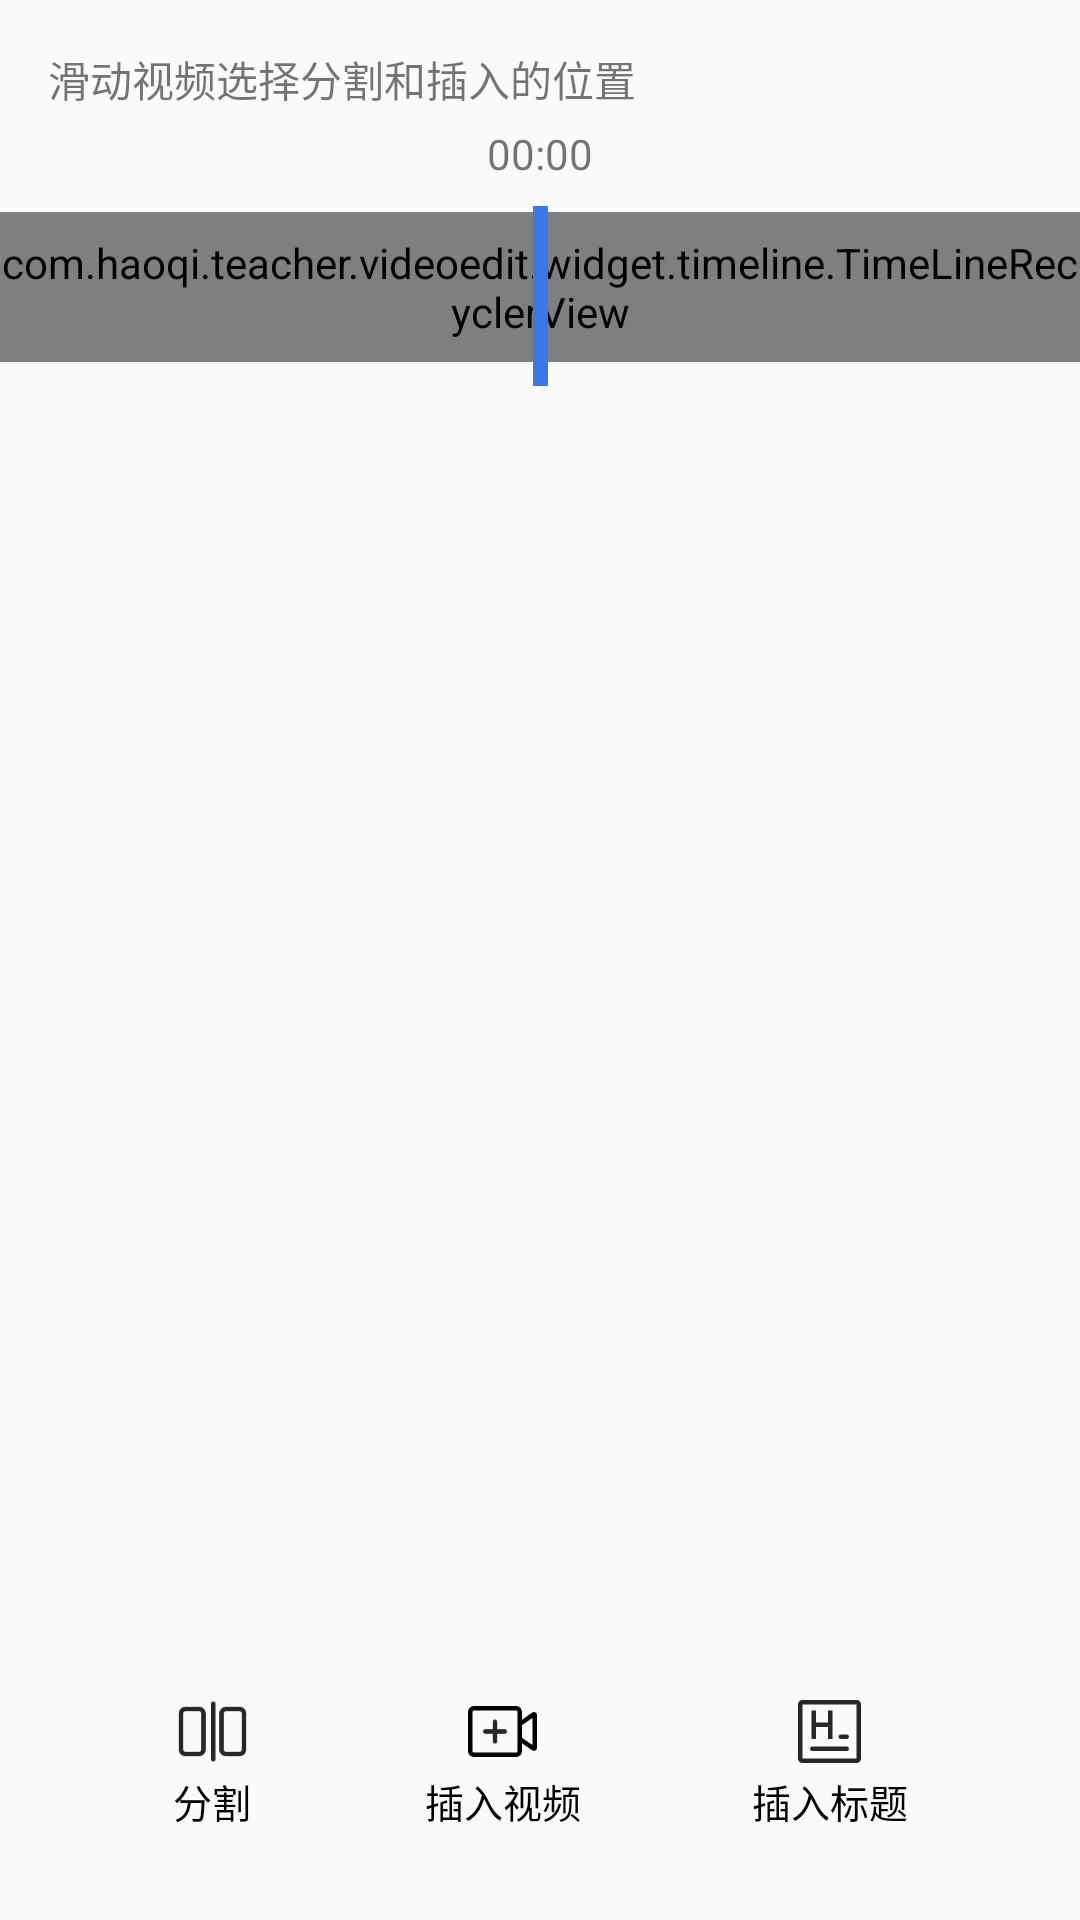

Write the Android layout XML for this screen, with the resource values it uses.
<!-- AndroidManifest.xml: application theme AppTheme -->
<!-- res/layout/view_edit_video_split_menu.xml -->
<?xml version="1.0" encoding="utf-8"?>
<androidx.constraintlayout.widget.ConstraintLayout
	xmlns:android="http://schemas.android.com/apk/res/android"
	xmlns:app="http://schemas.android.com/apk/res-auto"
	xmlns:tools="http://schemas.android.com/tools"
	android:orientation="vertical"
	android:layout_width="match_parent"
	android:layout_height="230dp">

	<TextView
		android:id="@+id/hintText"
		android:layout_width="wrap_content"
		android:layout_height="wrap_content"
		android:text="@string/slide_select_split_position"
		android:layout_marginStart="16dp"
		android:layout_marginTop="16dp"
		app:layout_constraintStart_toStartOf="parent"
		app:layout_constraintTop_toTopOf="parent"/>

	<TextView
		android:id="@+id/slideTimeText"
		android:layout_width="wrap_content"
		android:layout_height="wrap_content"
		android:text="00:00"
		app:layout_constraintStart_toStartOf="parent"
		app:layout_constraintEnd_toEndOf="parent"
		app:layout_constraintTop_toBottomOf="@id/hintText"
		android:layout_marginTop="5dp"
		/>

	<TextView
		android:id="@+id/durationTimeText"
		android:layout_width="wrap_content"
		android:layout_height="wrap_content"
		app:layout_constraintEnd_toEndOf="parent"
		app:layout_constraintTop_toBottomOf="@id/hintText"
		android:layout_marginTop="5dp"
		android:layout_marginEnd="15dp"
		android:textSize="11sp"
		android:textColor="@color/color_black"
		/>

	<com.haoqi.teacher.videoedit.widget.timeline.TimeLineRecyclerView
		android:id="@+id/videoTimeLineView"
		android:layout_width="match_parent"
		android:layout_height="50dp"
		app:layout_constraintTop_toBottomOf="@id/slideTimeText"
		app:layout_constraintStart_toStartOf="parent"
		app:layout_constraintEnd_toEndOf="parent"
		android:layout_marginTop="10dp"/>

	<View
		android:layout_width="5dp"
		android:layout_height="60dp"
		android:background="#3A78E5"
		app:layout_constraintStart_toStartOf="parent"
		app:layout_constraintEnd_toEndOf="parent"
		app:layout_constraintTop_toBottomOf="@id/slideTimeText"
		android:layout_marginTop="8dp"/>

	<androidx.constraintlayout.helper.widget.Flow
		android:layout_width="match_parent"
		android:layout_height="wrap_content"
		app:layout_constraintBottom_toBottomOf="parent"
		app:constraint_referenced_ids="splitCutBtn,splitInsertVideoBtn,splitInsertTitleBtn"
		android:layout_marginBottom="30dp"
		/>

	<TextView
		android:id="@+id/splitCutBtn"
		android:layout_width="wrap_content"
		android:layout_height="wrap_content"
		android:text="@string/edit_split"
		android:drawableTop="@drawable/ic_video_insert"
		android:textSize="13sp"
		android:textColor="@color/color_black"
		android:gravity="center"
		tools:ignore="MissingConstraints"/>

	<TextView
		android:id="@+id/splitInsertVideoBtn"
		android:layout_width="wrap_content"
		android:layout_height="wrap_content"
		android:text="@string/edit_insert_video_pic"
		android:drawableTop="@drawable/ic_add_video"
		android:textSize="13sp"
		android:textColor="@color/color_black"
		android:gravity="center"
		tools:ignore="MissingConstraints"/>

	<TextView
		android:id="@+id/splitInsertTitleBtn"
		android:layout_width="wrap_content"
		android:layout_height="wrap_content"
		android:text="@string/edit_insert_title"
		android:drawableTop="@drawable/ic_add_title"
		android:textSize="13sp"
		android:gravity="center"
		android:textColor="@color/color_black"
		tools:ignore="MissingConstraints"/>


</androidx.constraintlayout.widget.ConstraintLayout>
<!-- resources referenced by this layout -->
<resources>
  <color name="color_black">#000000</color>
  <!-- drawable ic_add_title: png bitmap (drawable-xxhdpi, 879 bytes) -->
  <!-- drawable ic_add_video: png bitmap (drawable-xxhdpi, 1261 bytes) -->
  <!-- drawable ic_video_insert (drawable) -->
  <?xml version="1.0" encoding="utf-8"?>
  <selector xmlns:android="http://schemas.android.com/apk/res/android">
      <item android:drawable="@drawable/ic_video_insert_enable" android:state_enabled="true"/>
      <item android:drawable="@drawable/ic_video_insert_unable" android:state_enabled="false"/>
  </selector>
  <string name="edit_insert_title">插入标题</string>
  <string name="edit_insert_video_pic">插入视频</string>
  <string name="edit_split">分割</string>
  <string name="slide_select_split_position">滑动视频选择分割和插入的位置</string>
  <style name="AppTheme" parent="Theme.AppCompat.Light.DarkActionBar">
          
          <item name="colorPrimary">@color/colorPrimary</item>
          <item name="colorPrimaryDark">@color/colorPrimaryDark</item>
          <item name="colorAccent">@color/colorAccent</item>
      </style>
  <!-- drawable ic_video_insert_enable: png bitmap (drawable-xxhdpi, 1191 bytes) -->
  <!-- drawable ic_video_insert_unable: png bitmap (drawable-xxhdpi, 3655 bytes) -->
  <color name="colorPrimary">#6200EE</color>
  <color name="colorPrimaryDark">#3700B3</color>
  <color name="colorAccent">#03DAC5</color>
</resources>
